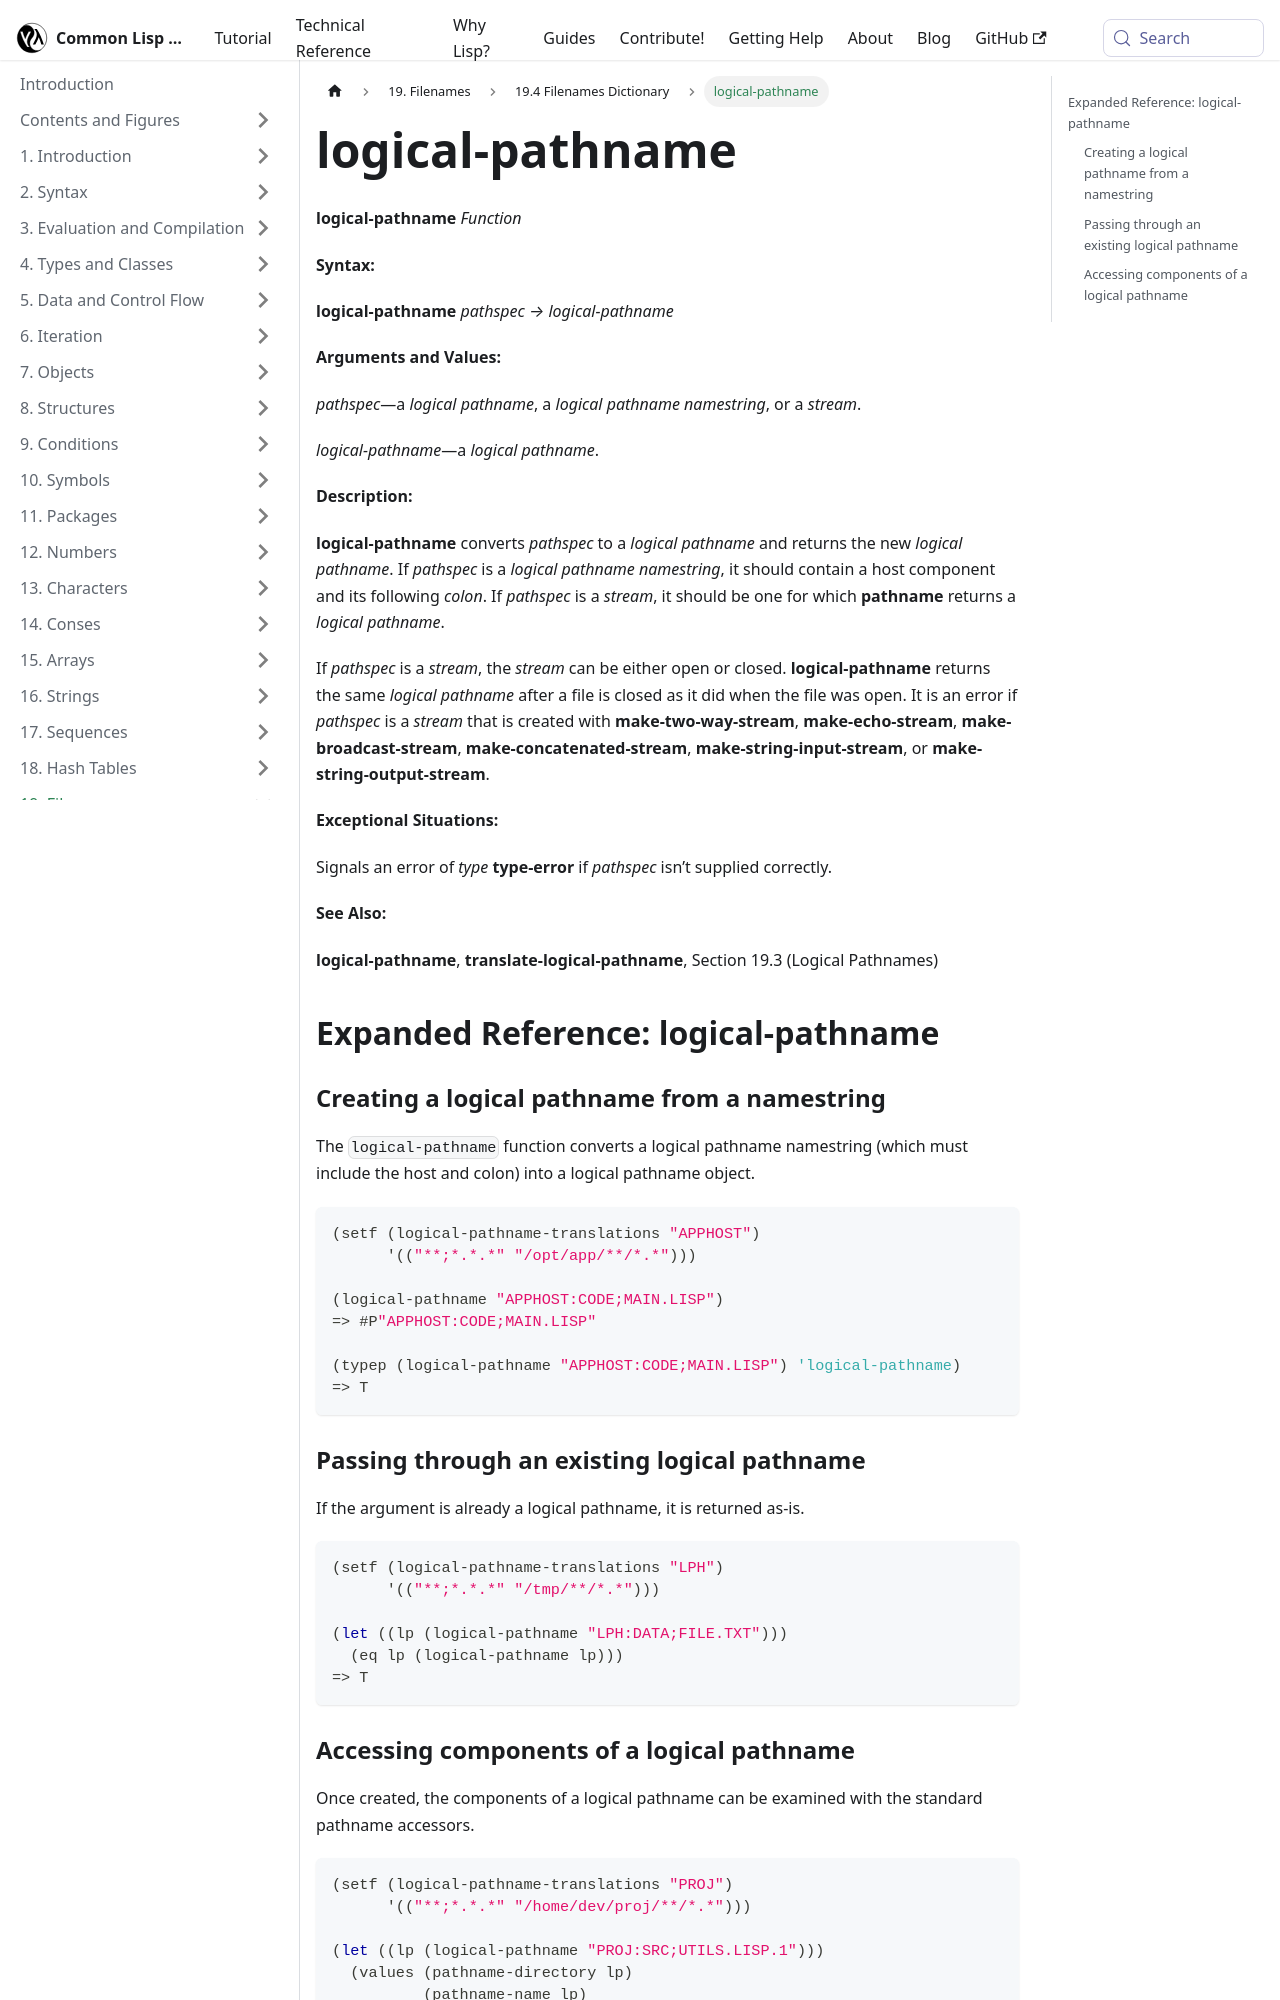

repository: lisp-docs/cl-language-reference · page: chap-19/bj-e-dictionary/logical-pathname_function.html · generator: docusaurus

---
title: "logical-pathname"
---

# logical-pathname

import LogicalPathnameFunction from './_logical-pathname_function.md';

<LogicalPathnameFunction />

## Expanded Reference: logical-pathname

### Creating a logical pathname from a namestring

The `logical-pathname` function converts a logical pathname namestring (which must include the host and colon) into a logical pathname object.

```lisp
(setf (logical-pathname-translations "APPHOST")
      '(("**;*.*.*" "/opt/app/**/*.*")))

(logical-pathname "APPHOST:CODE;MAIN.LISP")
=> #P"APPHOST:CODE;MAIN.LISP"

(typep (logical-pathname "APPHOST:CODE;MAIN.LISP") 'logical-pathname)
=> T
```

### Passing through an existing logical pathname

If the argument is already a logical pathname, it is returned as-is.

```lisp
(setf (logical-pathname-translations "LPH")
      '(("**;*.*.*" "/tmp/**/*.*")))

(let ((lp (logical-pathname "LPH:DATA;FILE.TXT")))
  (eq lp (logical-pathname lp)))
=> T
```
